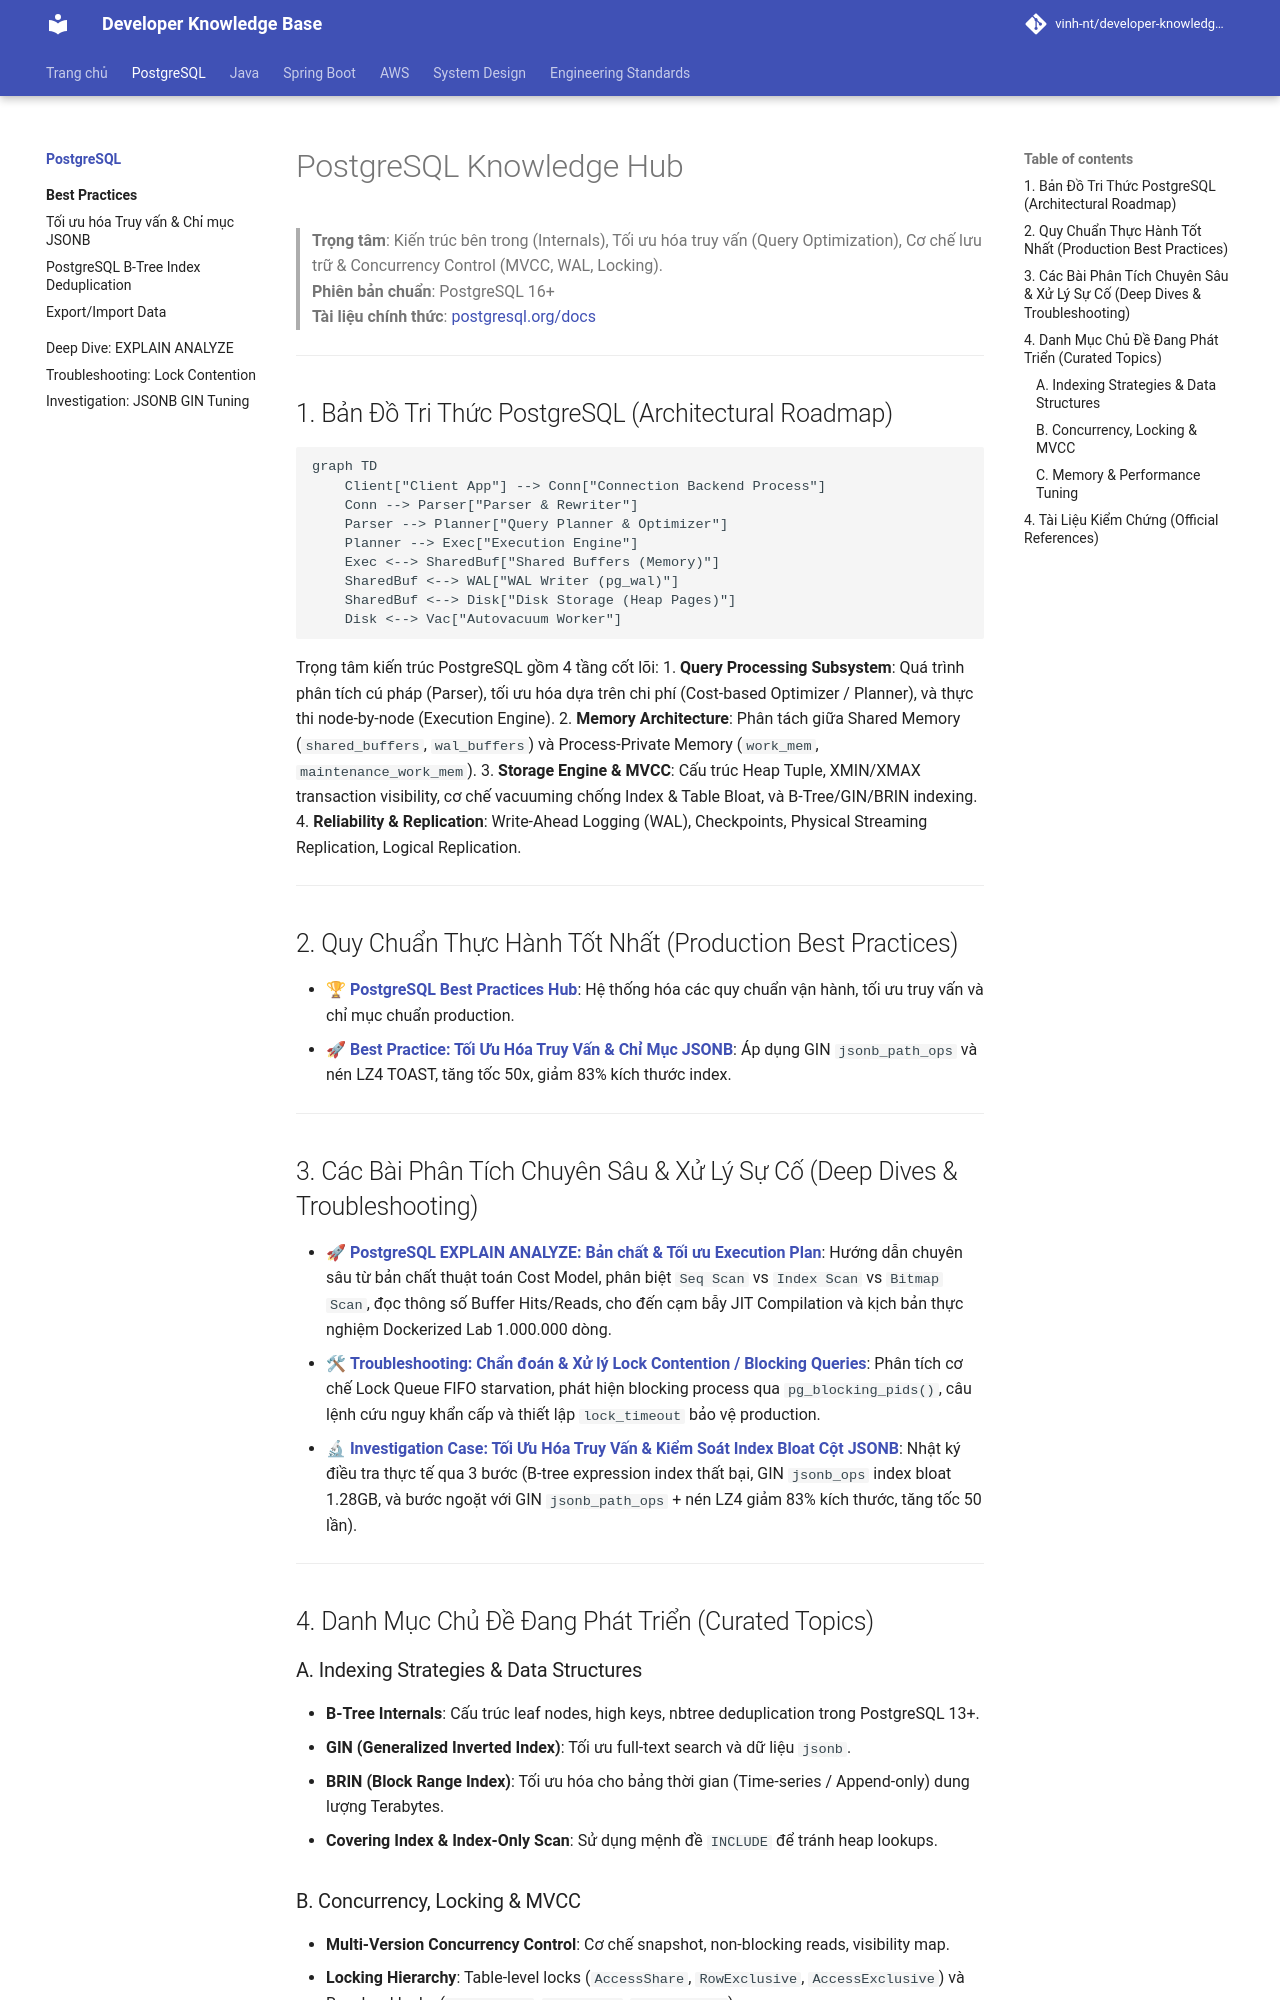

repository: Deploy-Website/developer-knowledge-base · page: postgresql/index.html · generator: mkdocs

# PostgreSQL Knowledge Hub

> **Trọng tâm**: Kiến trúc bên trong (Internals), Tối ưu hóa truy vấn (Query Optimization), Cơ chế lưu trữ & Concurrency Control (MVCC, WAL, Locking).  
> **Phiên bản chuẩn**: PostgreSQL 16+  
> **Tài liệu chính thức**: [postgresql.org/docs](https://www.postgresql.org/docs/current/)

---

## 1. Bản Đồ Tri Thức PostgreSQL (Architectural Roadmap)

```mermaid
graph TD
    Client["Client App"] --> Conn["Connection Backend Process"]
    Conn --> Parser["Parser & Rewriter"]
    Parser --> Planner["Query Planner & Optimizer"]
    Planner --> Exec["Execution Engine"]
    Exec <--> SharedBuf["Shared Buffers (Memory)"]
    SharedBuf <--> WAL["WAL Writer (pg_wal)"]
    SharedBuf <--> Disk["Disk Storage (Heap Pages)"]
    Disk <--> Vac["Autovacuum Worker"]
```

Trọng tâm kiến trúc PostgreSQL gồm 4 tầng cốt lõi:
1. **Query Processing Subsystem**: Quá trình phân tích cú pháp (Parser), tối ưu hóa dựa trên chi phí (Cost-based Optimizer / Planner), và thực thi node-by-node (Execution Engine).
2. **Memory Architecture**: Phân tách giữa Shared Memory (`shared_buffers`, `wal_buffers`) và Process-Private Memory (`work_mem`, `maintenance_work_mem`).
3. **Storage Engine & MVCC**: Cấu trúc Heap Tuple, XMIN/XMAX transaction visibility, cơ chế vacuuming chống Index & Table Bloat, và B-Tree/GIN/BRIN indexing.
4. **Reliability & Replication**: Write-Ahead Logging (WAL), Checkpoints, Physical Streaming Replication, Logical Replication.

---

## 2. Quy Chuẩn Thực Hành Tốt Nhất (Production Best Practices)

- 🏆 **[PostgreSQL Best Practices Hub](best-practices/index.md)**: Hệ thống hóa các quy chuẩn vận hành, tối ưu truy vấn và chỉ mục chuẩn production.
  - 🚀 **[Best Practice: Tối Ưu Hóa Truy Vấn & Chỉ Mục JSONB](best-practices/jsonb-query-optimization.md)**: Áp dụng GIN `jsonb_path_ops` và nén LZ4 TOAST, tăng tốc 50x, giảm 83% kích thước index.

---

## 3. Các Bài Phân Tích Chuyên Sâu & Xử Lý Sự Cố (Deep Dives & Troubleshooting)

- 🚀 **[PostgreSQL EXPLAIN ANALYZE: Bản chất & Tối ưu Execution Plan](explain-analyze.md)**: Hướng dẫn chuyên sâu từ bản chất thuật toán Cost Model, phân biệt `Seq Scan` vs `Index Scan` vs `Bitmap Scan`, đọc thông số Buffer Hits/Reads, cho đến cạm bẫy JIT Compilation và kịch bản thực nghiệm Dockerized Lab 1.000.000 dòng.
- 🛠 **[Troubleshooting: Chẩn đoán & Xử lý Lock Contention / Blocking Queries](troubleshooting-locks.md)**: Phân tích cơ chế Lock Queue FIFO starvation, phát hiện blocking process qua `pg_blocking_pids()`, câu lệnh cứu nguy khẩn cấp và thiết lập `lock_timeout` bảo vệ production.
- 🔬 **[Investigation Case: Tối Ưu Hóa Truy Vấn & Kiểm Soát Index Bloat Cột JSONB](investigations/inv-001-jsonb-tuning.md)**: Nhật ký điều tra thực tế qua 3 bước (B-tree expression index thất bại, GIN `jsonb_ops` index bloat 1.28GB, và bước ngoặt với GIN `jsonb_path_ops` + nén LZ4 giảm 83% kích thước, tăng tốc 50 lần).

---

## 4. Danh Mục Chủ Đề Đang Phát Triển (Curated Topics)

### A. Indexing Strategies & Data Structures
- **B-Tree Internals**: Cấu trúc leaf nodes, high keys, nbtree deduplication trong PostgreSQL 13+.
- **GIN (Generalized Inverted Index)**: Tối ưu full-text search và dữ liệu `jsonb`.
- **BRIN (Block Range Index)**: Tối ưu hóa cho bảng thời gian (Time-series / Append-only) dung lượng Terabytes.
- **Covering Index & Index-Only Scan**: Sử dụng mệnh đề `INCLUDE` để tránh heap lookups.
